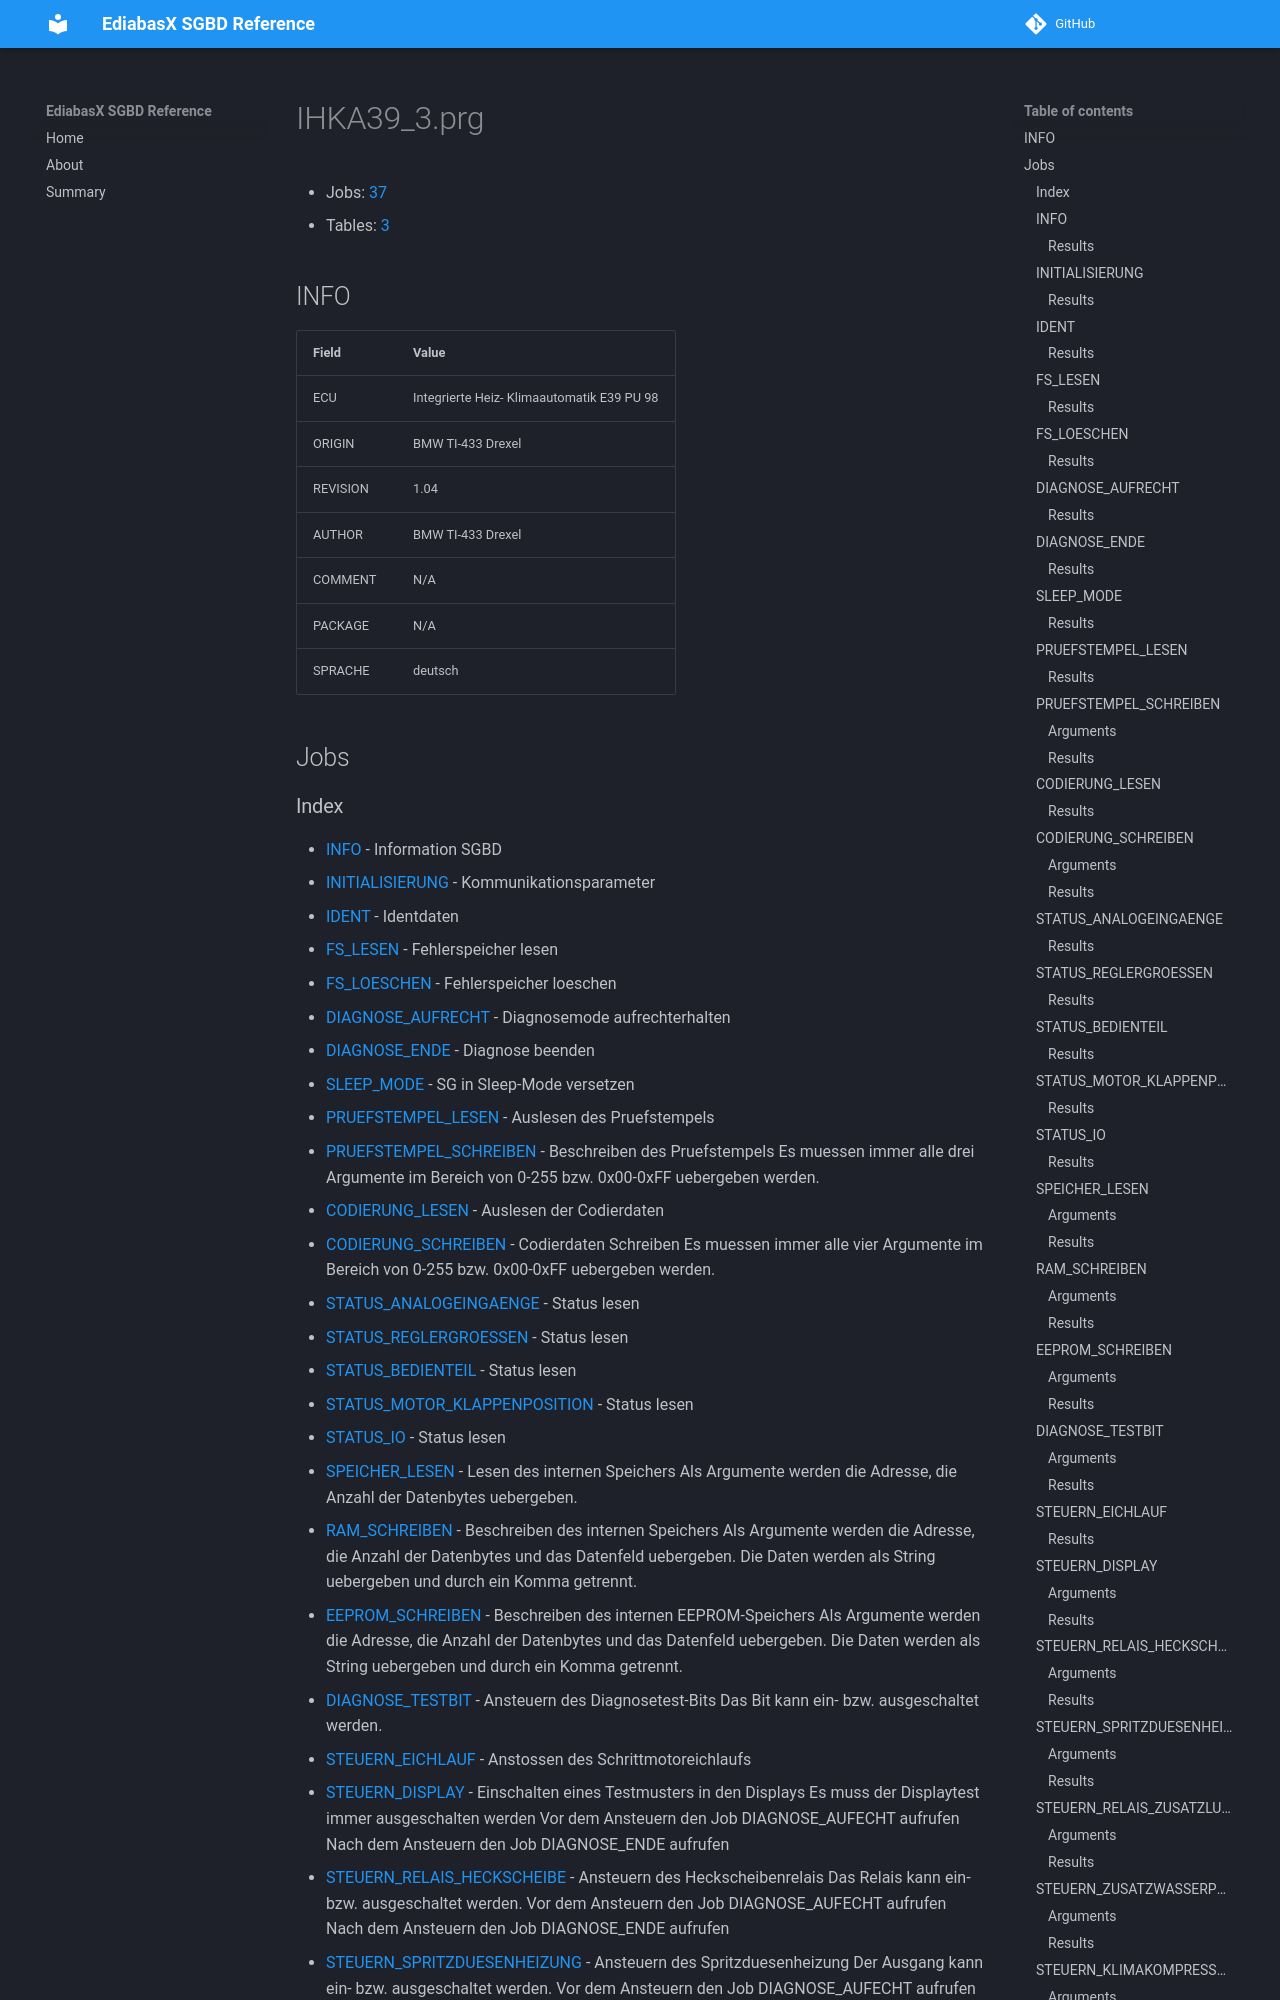

repository: emdzej/ediabasx-docs-sgbd · page: sgbd/IHKA39_3/index.html · generator: mkdocs

# IHKA39_3.prg

- Jobs: [37](#jobs)
- Tables: [3](#tables)

## INFO

| Field | Value |
| --- | --- |
| ECU | Integrierte Heiz- Klimaautomatik E39 PU 98 |
| ORIGIN | BMW TI-433 Drexel |
| REVISION | 1.04 |
| AUTHOR | BMW TI-433 Drexel |
| COMMENT | N/A |
| PACKAGE | N/A |
| SPRACHE | deutsch |

## Jobs
